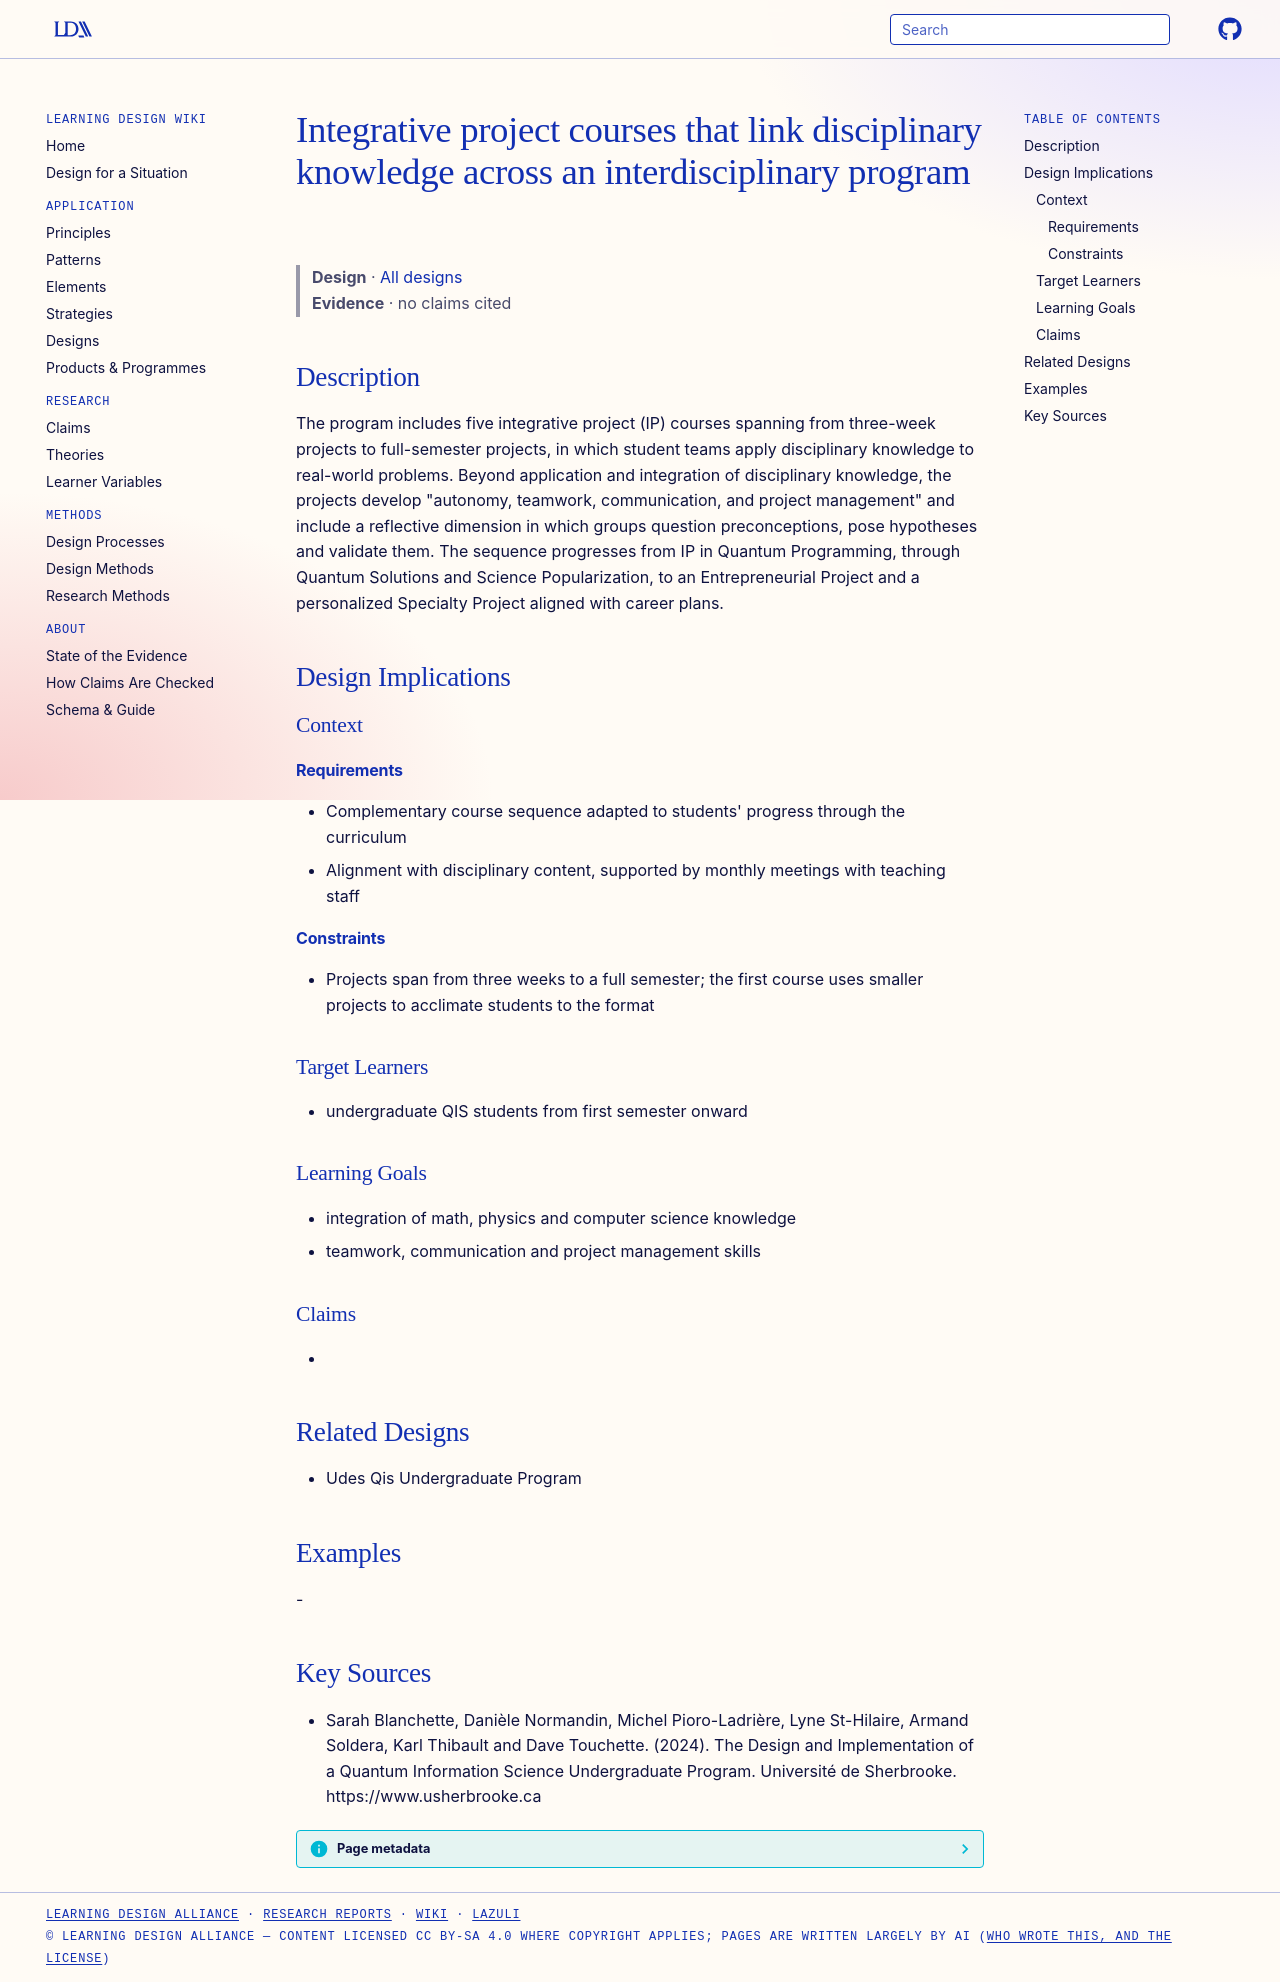

repository: Learning-Design-Alliance/learning-wiki · page: designs/integrative-project-courses-qis/index.html · generator: mkdocs

---
type: design
id: integrative-project-courses-qis
title: Integrative project courses that link disciplinary knowledge across an interdisciplinary program
description: The program includes five integrative project (IP) courses spanning from three-week projects to full-semester projects, in which student teams apply disciplinary knowledge to real-world problems.
status: review
generated:
  by: "process:settle-candidates"
  at: 2026-11-21
sources:
  - id: sarah-blanchette-2024
    resource: "https://www.usherbrooke.ca"
    title: "Sarah Blanchette, Danièle Normandin, Michel Pioro-Ladrière, Lyne St-Hilaire, Armand Soldera, Karl Thibault and Dave Touchette. (2024). The Design and Implementation of a Quantum Information Science Undergraduate Program. Université de Sherbrooke. https://www.usherbrooke.ca"
    author: Sarah Blanchette, Danièle Normandin, Michel Pioro-Ladrière, Lyne St-Hilaire, Armand Soldera, Karl Thibault and Dave Touchette
---

# Integrative project courses that link disciplinary knowledge across an interdisciplinary program

> **Design** · [All designs](index.md)
> **Evidence** · no claims cited

## Description
The program includes five integrative project (IP) courses spanning from three-week projects to full-semester projects, in which student teams apply disciplinary knowledge to real-world problems. Beyond application and integration of disciplinary knowledge, the projects develop "autonomy, teamwork, communication, and project management" and include a reflective dimension in which groups question preconceptions, pose hypotheses and validate them. The sequence progresses from IP in Quantum Programming, through Quantum Solutions and Science Popularization, to an Entrepreneurial Project and a personalized Specialty Project aligned with career plans.

## Design Implications

### Context
#### Requirements
- Complementary course sequence adapted to students' progress through the curriculum
- Alignment with disciplinary content, supported by monthly meetings with teaching staff
#### Constraints
- Projects span from three weeks to a full semester; the first course uses smaller projects to acclimate students to the format

### Target Learners
- undergraduate QIS students from first semester onward

### Learning Goals
- integration of math, physics and computer science knowledge
- teamwork, communication and project management skills

### Claims
- 

## Related Designs
- Udes Qis Undergraduate Program

## Examples
-

## Key Sources
- Sarah Blanchette, Danièle Normandin, Michel Pioro-Ladrière, Lyne St-Hilaire, Armand Soldera, Karl Thibault and Dave Touchette. (2024). The Design and Implementation of a Quantum Information Science Undergraduate Program. Université de Sherbrooke. https://www.usherbrooke.ca
